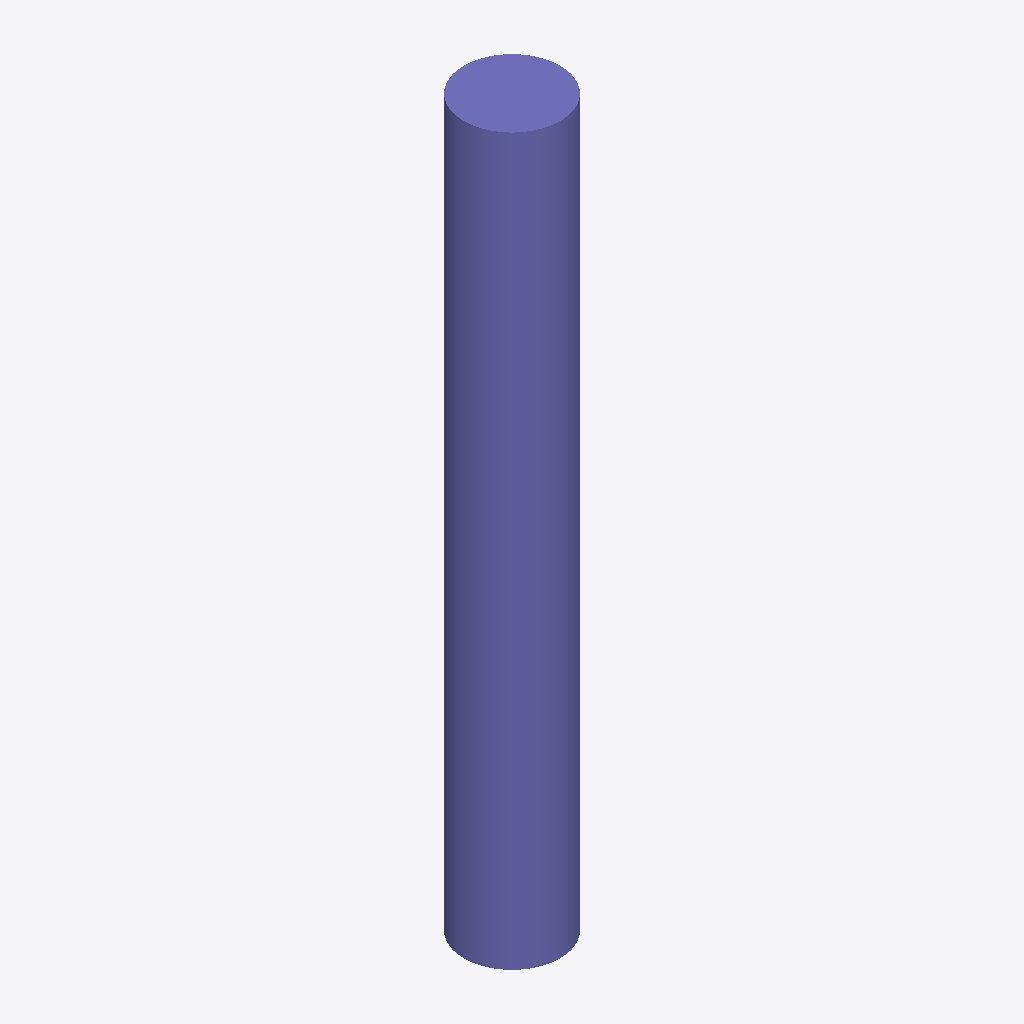
Isometric view of an IFC building model (IFC-SPF (STEP), schema IFC2X3, length unit metre), seen from the south-west, elements coloured by IFC class: 1 column (violet).
Extent 450.0 m × 450.0 m × 3400.0 m (x, y, z). Storeys (1): Default Building Storey at 0.00 m. Elements (1): 1 IfcColumn.

HEADER;
FILE_DESCRIPTION(('ViewDefinition [CoordinationView]'),'2;1');
FILE_NAME('/Users/macbook/Desktop/BIM/data/rst_advanced/IfcColumn191.ifc','2018-08-31T00:14:29-0400',('Unknown Author','info@ifctoolsproject.com'),('Unknown Organization'),'IFC Tools Project - IFC2x3 Java Toolbox','IFC2x3 Java Toolbox 2.0','Unknown Authorizer');
FILE_SCHEMA(('IFC2X3'));
ENDSEC;
DATA;
#51=IFCPROJECT('0M$56H9N95uwufgxBIoMYf',#43,'Default Project','Description of Default Project',$,$,$,(#46),#50);
#53=IFCBUILDING('2I1BjjLCv9kByFL4GcHbt4',#43,'Default Building','Description',$,#52,$,$,.ELEMENT.,$,$,$);
#54=IFCBUILDINGSTOREY('2VT4YhRHX3CP7g1wOV1QG_',#43,'Default Building Storey','Description',$,#52,$,$,.ELEMENT.,$);
#1=IFCCOLUMN('2UD3D7uxP8kecbbBCRtzC_',#2,'M_Concrete-Round-Column:450mm:151992',$,'450mm',#3,#4,'151992');
ENDSEC;
